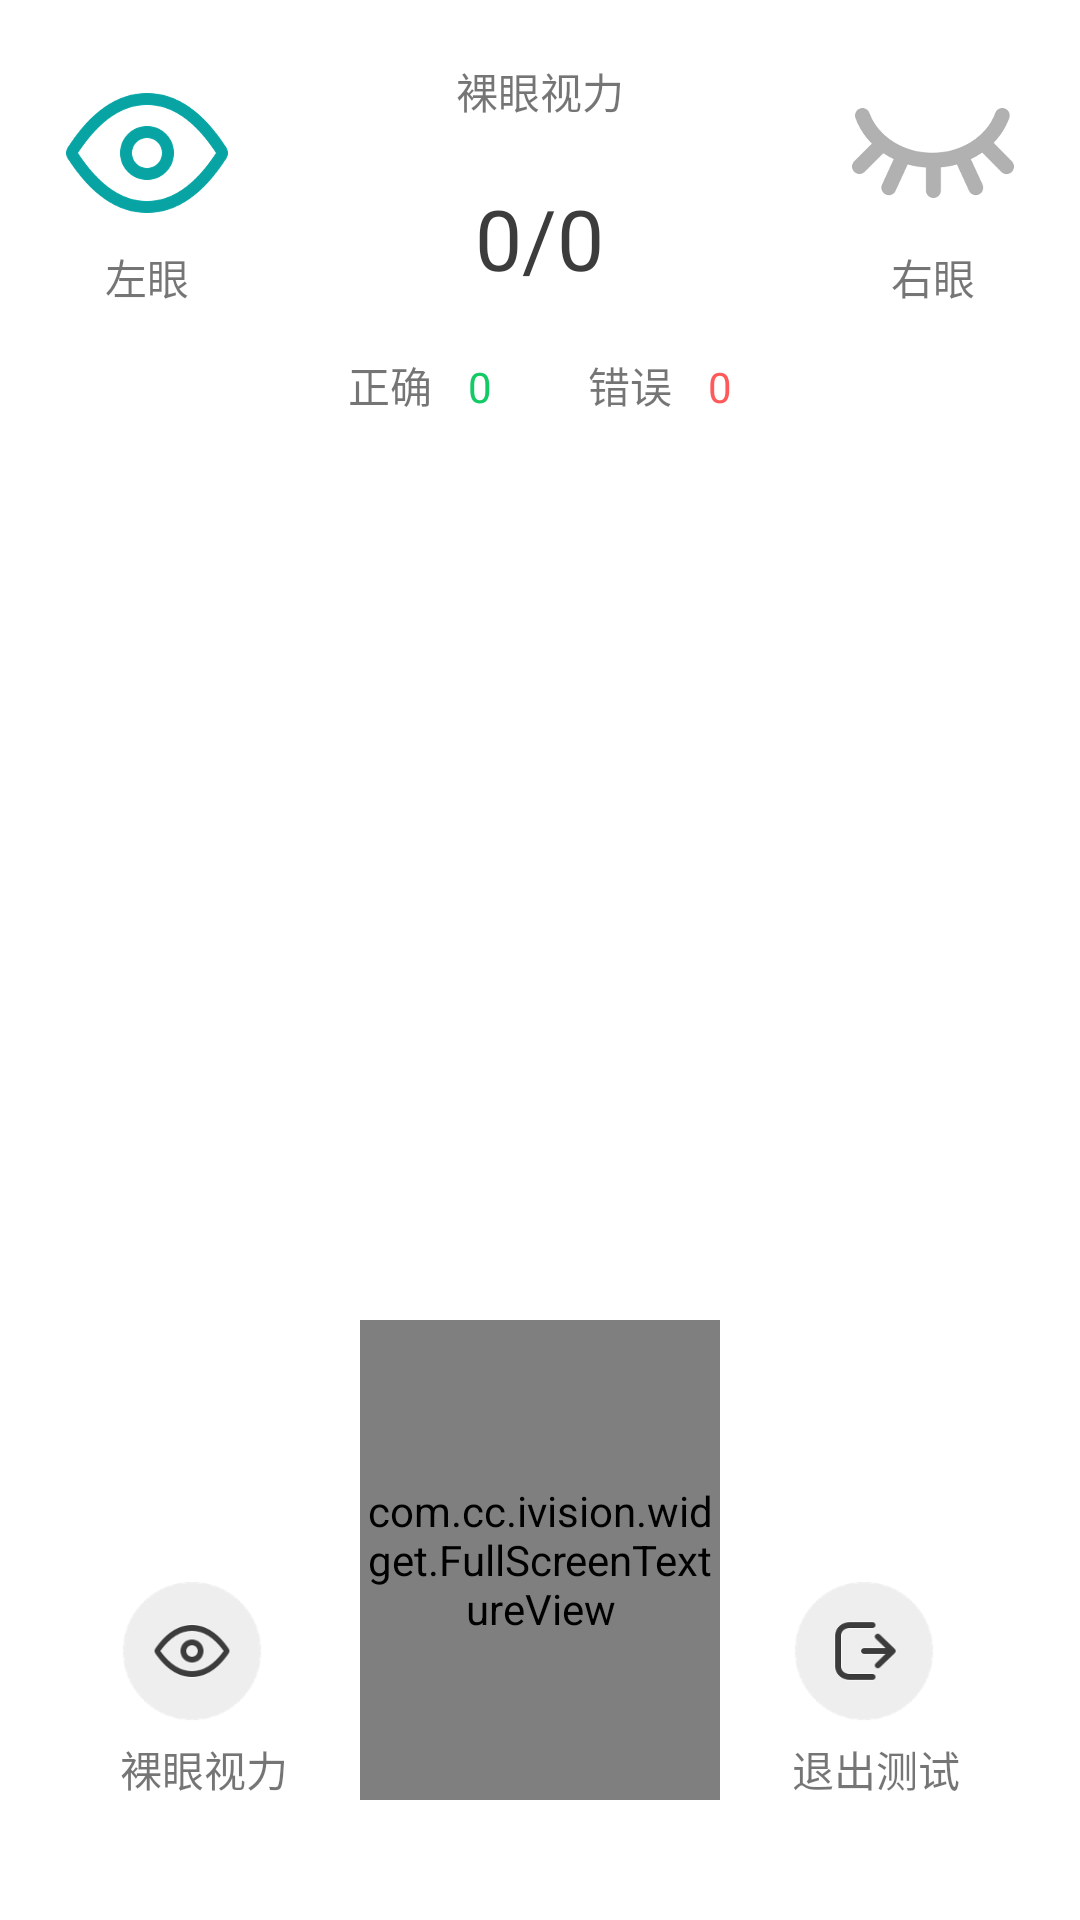

This screen was rendered from an Android layout file. Write that file and the resources it references.
<!-- AndroidManifest.xml: application theme Theme.AiGesture -->
<!-- res/layout/activity_smart_eye_chart.xml -->
<?xml version="1.0" encoding="utf-8"?>
<RelativeLayout xmlns:android="http://schemas.android.com/apk/res/android"
    android:layout_width="match_parent"
    android:layout_height="match_parent">

    <com.cc.ivision.widget.FullScreenTextureView
        android:id="@+id/m_textureView"
        android:layout_width="120dp"
        android:layout_height="160dp"
        android:layout_alignParentBottom="true"
        android:layout_marginBottom="40dp"
        android:layout_centerHorizontal="true"/>

    <RelativeLayout
        android:layout_width="wrap_content"
        android:layout_height="wrap_content"
        android:layout_marginLeft="18dp"
        android:layout_marginTop="20dp" >
        
        <ImageView
            android:id="@+id/iv_left_eye"
            android:layout_width="62dp"
            android:layout_height="62dp"
            android:src="@mipmap/open_eye" />

        <TextView
            android:id="@+id/tv_left_eye"
            android:layout_width="wrap_content"
            android:layout_height="wrap_content"
            android:text="左眼"
            android:layout_below="@id/iv_left_eye"
            android:layout_centerHorizontal="true" />
    </RelativeLayout>

    <RelativeLayout
        android:layout_width="wrap_content"
        android:layout_height="wrap_content"
        android:layout_alignParentRight="true"
        android:layout_marginRight="18dp"
        android:layout_marginTop="20dp" >

        <ImageView
            android:id="@+id/iv_right_eye"
            android:layout_width="62dp"
            android:layout_height="62dp"
            android:src="@mipmap/close_eye" />

        <TextView
            android:id="@+id/tv_right_eye"
            android:layout_width="wrap_content"
            android:layout_height="wrap_content"
            android:text="右眼"
            android:layout_below="@id/iv_right_eye"
            android:layout_centerHorizontal="true" />
    </RelativeLayout>

    <TextView
        android:id="@+id/tv_test_type_show"
        android:layout_width="wrap_content"
        android:layout_height="wrap_content"
        android:layout_marginTop="20dp"
        android:text="裸眼视力"
        android:layout_centerHorizontal="true" />

    <TextView
        android:id="@+id/tv_test_result"
        android:layout_width="wrap_content"
        android:layout_height="wrap_content"
        android:layout_below="@id/tv_test_type_show"
        android:layout_marginTop="20dp"
        android:text="0/0"
        android:textSize="28sp"
        android:textColor="#3c3c3c"
        android:layout_centerHorizontal="true" />

    <LinearLayout
        android:layout_width="wrap_content"
        android:layout_height="wrap_content"
        android:layout_below="@id/tv_test_result"
        android:layout_marginTop="20dp"
        android:orientation="horizontal"
        android:layout_centerHorizontal="true" >

        <TextView
            android:layout_width="wrap_content"
            android:layout_height="wrap_content"
            android:text="正确"
            android:textSize="14sp" />

        <TextView
            android:id="@+id/tv_success"
            android:layout_width="wrap_content"
            android:layout_height="wrap_content"
            android:text="0"
            android:textColor="#14CA64"
            android:layout_marginLeft="12dp"
            android:textSize="14sp" />

        <TextView
            android:layout_width="wrap_content"
            android:layout_height="wrap_content"
            android:layout_marginLeft="32dp"
            android:text="错误"
            android:textSize="14sp" />

        <TextView
            android:id="@+id/tv_fail"
            android:layout_width="wrap_content"
            android:layout_height="wrap_content"
            android:text="0"
            android:textColor="#FF5959"
            android:layout_marginLeft="12dp"
            android:textSize="14sp" />
    </LinearLayout>

    <ImageView
        android:id="@+id/iv_symbol"
        android:layout_width="85dp"
        android:layout_height="85dp"
        android:layout_centerInParent="true" />

    <RelativeLayout
        android:id="@+id/rl_test_type"
        android:layout_width="wrap_content"
        android:layout_height="wrap_content"
        android:layout_marginLeft="40dp"
        android:layout_alignParentBottom="true"
        android:layout_marginBottom="40dp">

        <ImageView
            android:id="@+id/iv_test_type"
            android:layout_width="48dp"
            android:layout_height="48dp"
            android:src="@mipmap/img_luoyan" />

        <TextView
            android:id="@+id/tv_test_type"
            android:layout_width="wrap_content"
            android:layout_height="wrap_content"
            android:layout_marginTop="5dp"
            android:text="裸眼视力"
            android:layout_below="@id/iv_test_type"
            android:layout_centerHorizontal="true" />
    </RelativeLayout>

    <RelativeLayout
        android:id="@+id/rl_exit"
        android:layout_width="wrap_content"
        android:layout_height="wrap_content"
        android:layout_marginRight="40dp"
        android:layout_alignParentRight="true"
        android:layout_alignParentBottom="true"
        android:layout_marginBottom="40dp">

        <ImageView
            android:id="@+id/iv_exit"
            android:layout_width="48dp"
            android:layout_height="48dp"
            android:src="@mipmap/img_exit" />

        <TextView
            android:id="@+id/tv_exit"
            android:layout_width="wrap_content"
            android:layout_height="wrap_content"
            android:layout_marginTop="5dp"
            android:text="退出测试"
            android:layout_below="@id/iv_exit"
            android:layout_centerHorizontal="true" />
    </RelativeLayout>

    <TextView
        android:id="@+id/tv_result"
        android:layout_width="match_parent"
        android:layout_height="wrap_content"
        android:layout_centerInParent="true"
        android:visibility="gone"
        android:textColor="@color/black" />
</RelativeLayout>
<!-- resources referenced by this layout -->
<resources>
  <!-- mipmap close_eye: png bitmap (mipmap-xxhdpi, 6768 bytes) -->
  <!-- mipmap img_exit: png bitmap (mipmap-xxhdpi, 6158 bytes) -->
  <!-- mipmap img_luoyan: png bitmap (mipmap-xxhdpi, 6720 bytes) -->
  <!-- mipmap open_eye: png bitmap (mipmap-xxhdpi, 8309 bytes) -->
  <style name="Theme.AiGesture" parent="Theme.WasuModulePattern">
          
          <item name="colorPrimary">@color/purple_500</item>
          <item name="colorPrimaryVariant">@color/purple_700</item>
          <item name="colorOnPrimary">@color/white</item>
          
          <item name="colorSecondary">@color/teal_200</item>
          <item name="colorSecondaryVariant">@color/teal_700</item>
          <item name="colorOnSecondary">@color/black</item>
          
          <item name="android:statusBarColor" tools:targetApi="l">?attr/colorPrimaryVariant</item>
          
      </style>
  <style name="Theme.WasuModulePattern" parent="Theme.MaterialComponents.DayNight.NoActionBar">
  
          <item name="colorPrimary">@color/purple_500</item>
          <item name="colorPrimaryVariant">@color/purple_700</item>
          <item name="colorOnPrimary">@color/white</item>
  
          <item name="colorSecondary">@color/teal_200</item>
          <item name="colorSecondaryVariant">@color/teal_700</item>
          <item name="colorOnSecondary">@color/black</item>
  
          <item name="android:statusBarColor">?attr/colorPrimaryVariant</item>
  
      </style>
  <!-- not gathered from this repository: default colours our renderer supplied (Android Studio template values) -->
  <color name="purple_500">#FF6200EE</color>
  <color name="purple_700">#FF3700B3</color>
  <color name="teal_200">#FF03DAC5</color>
  <color name="teal_700">#FF018786</color>
  <color name="black">#FF000000</color>
  <color name="white">#FFFFFFFF</color>
</resources>
